Image classification data set "gemstone" (minh-me/train-model on GitHub). Class labels (87): alexandrite, almandine, amazonite, amber, amethyst, ametrine, andalusite, andradite, aquamarine, green aventurine, yellow aventurine, benitoite, golden beryl, bixbite, bloodstone, blue lace agate, carnelian, cats eye, chalcedony, blue chalcedony, chrome diopside, chrysoberyl, chrysocolla, chrysoprase, citrine, coral, danburite, diamond, diaspore, dumortierite, emerald, fluorite, red garnet, goshenite, grossular, hessonite, hiddenite, iolite, jade, jasper, kunzite, kyanite, labradorite, lapis lazuli, larimar, malachite, moonstone, morganite, black onyx, green onyx, red onyx, opal, pearl, peridot, prehnite, pyrite, pyrope, beer quartz, lemon quartz, rose quartz, rutilated quartz, smoky quartz, rhodochrosite, rhodolite, rhodonite, ruby, blue sapphire, pink sapphire, purple sapphire, yellow sapphire, scapolite, serpentine, sodalite, spessartite, sphene, spinel, spodumene, sunstone, tanzanite, tigers eye, topaz, tourmaline, tsavorite, turquoise, variscite, zircon, zoisite.

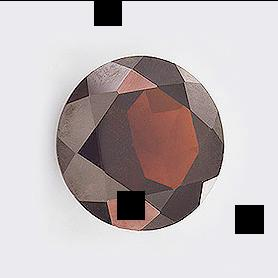
Label: red garnet

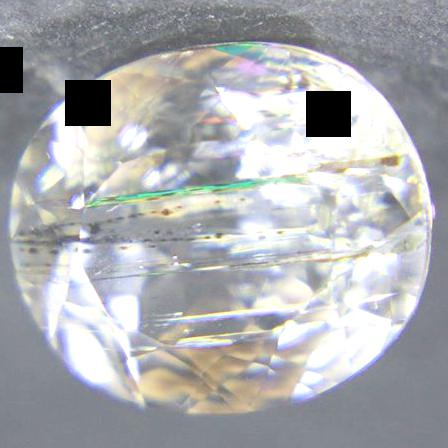
Label: scapolite

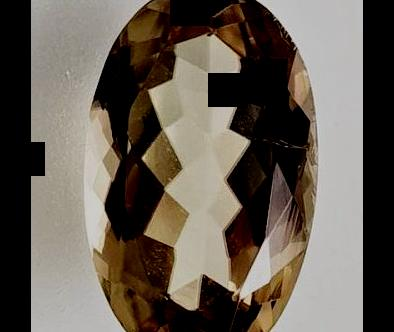
Label: diaspore

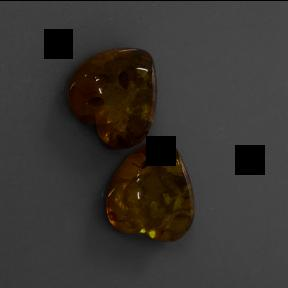
Label: amber

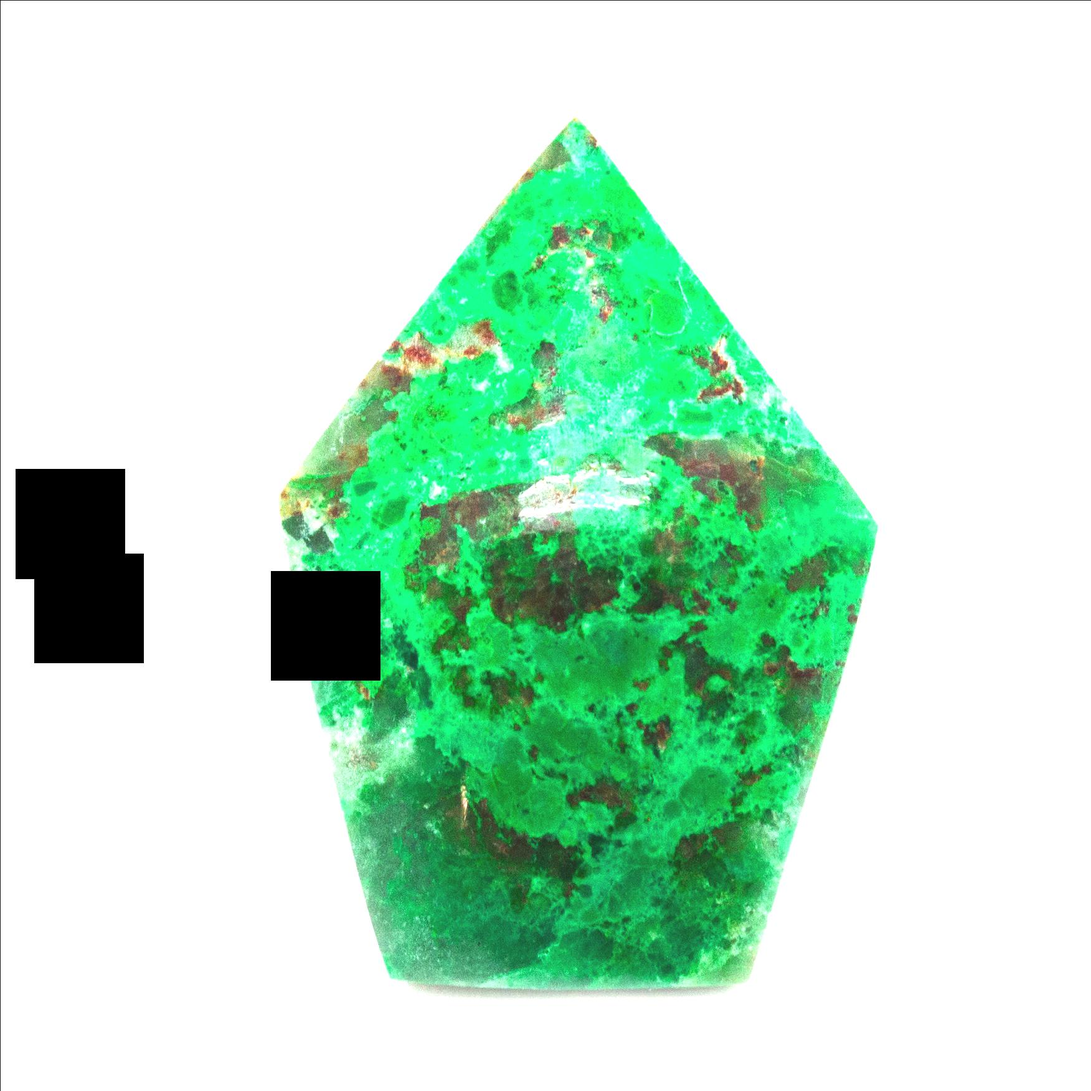
Label: chrysocolla

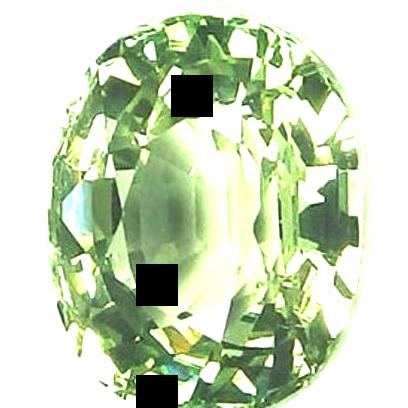
Label: andradite
